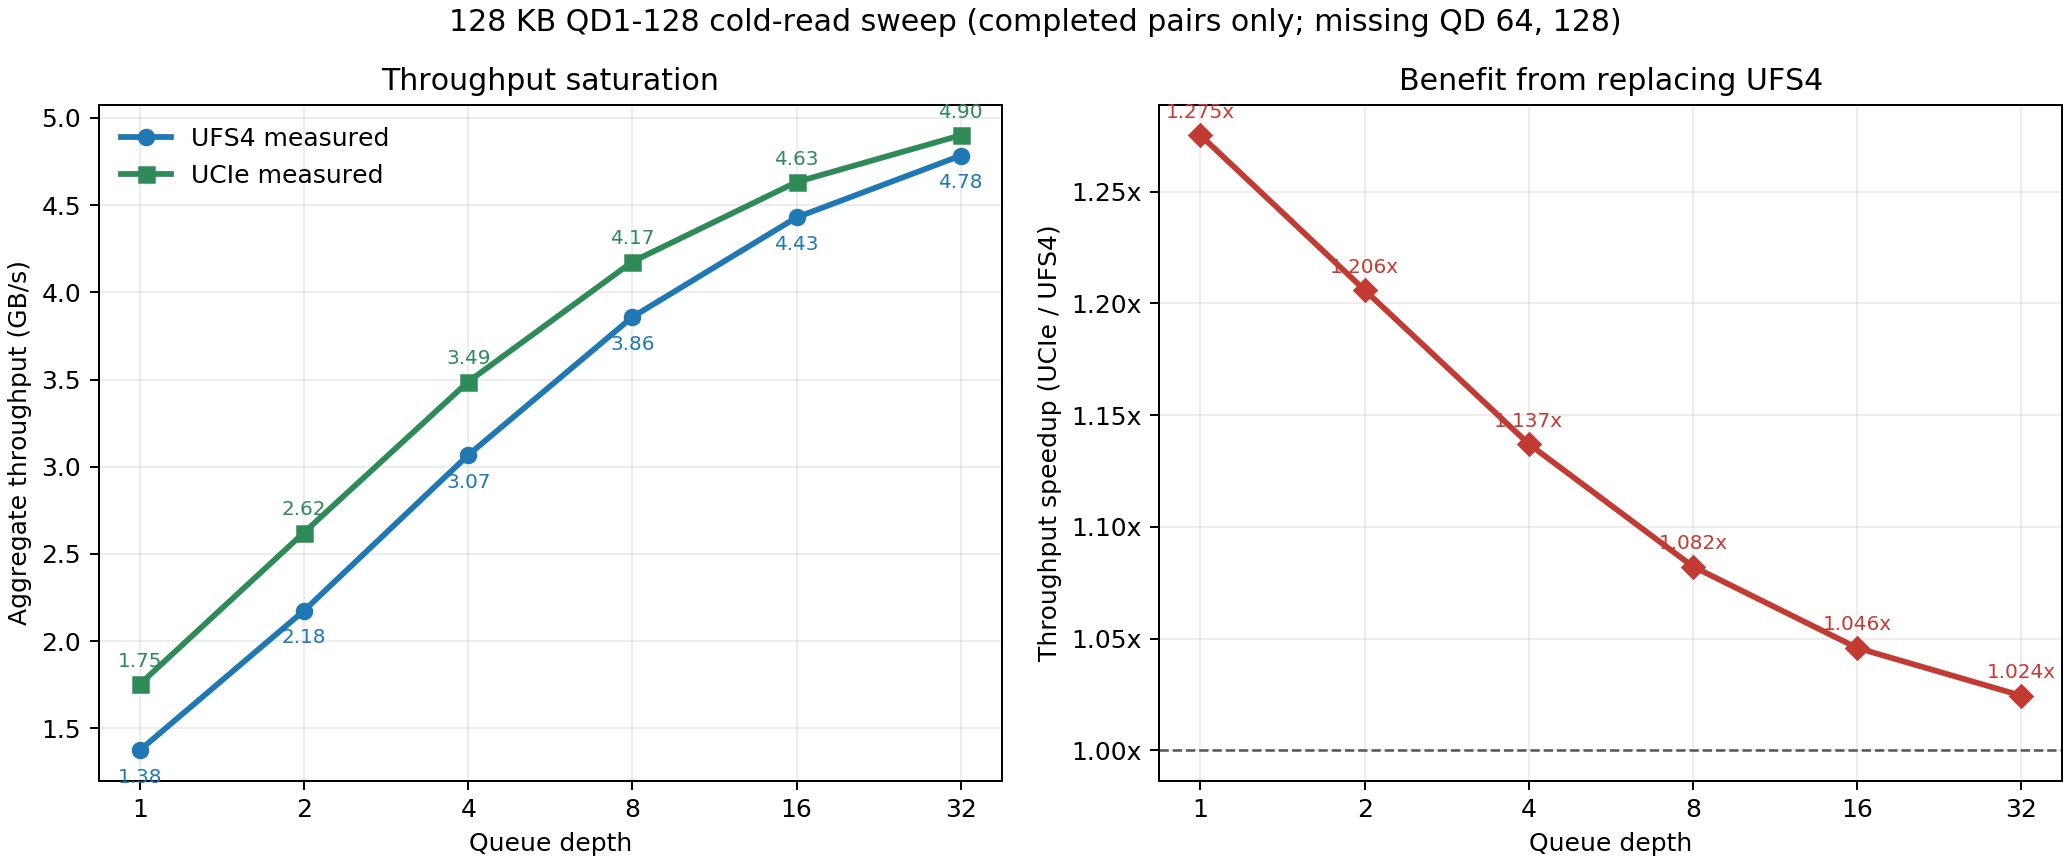

The data file committed next to this chart (first rows):
memory_mode, variant, size_bytes, queue_depth, total_bytes, status, started_at_taipei, done_at_taipei, final_cycle, t_request_cycle, t_link_occupied_cycle, t_link_sum_cycle, t_nonlink_wall_cycle, p_link_occupied_fraction, link_sum_over_request, throughput_bytes_per_cycle, bench_records, delay_records, popnet_tx_count, popnet_finished, error, run_dir
cold, ufs4, 131072, 1, 131072, OK, 2026-09-09 20:32:48, 2026-09-09 20:32:57, 95311226, 95311226, 22637241, 22637241, 72673985, 0.2375, 0.2375, 0.001375, 2, 2, 2, 2, , /home/csld/SIM/ufs4_vs_ucie_qd_sweep_128…
cold, ucie, 131072, 1, 131072, OK, 2026-09-09 20:32:57, 2026-09-09 20:33:06, 74743986, 74743986, 2070000, 2070000, 72673986, 0.02769, 0.02769, 0.001754, 2, 2, 2, 2, , /home/csld/SIM/ufs4_vs_ucie_qd_sweep_128…
cold, ufs4, 131072, 2, 262144, OK, 2026-09-09 20:33:06, 2026-09-09 20:33:16, 120523641, 120523641, 45262069, 45296552, 75261572, 0.3755, 0.3758, 0.002175, 4, 4, 4, 4, , /home/csld/SIM/ufs4_vs_ucie_qd_sweep_128…
cold, ucie, 131072, 2, 262144, OK, 2026-09-09 20:33:16, 2026-09-09 20:33:25, 99945987, 99945987, 4131000, 4143000, 95814987, 0.04133, 0.04145, 0.002623, 4, 4, 4, 4, , /home/csld/SIM/ufs4_vs_ucie_qd_sweep_128…
cold, ufs4, 131072, 4, 524288, OK, 2026-09-09 20:33:25, 2026-09-09 20:33:35, 170948470, 170948470, 90511724, 90652414, 80436746, 0.5295, 0.5303, 0.003067, 8, 8, 8, 8, , /home/csld/SIM/ufs4_vs_ucie_qd_sweep_128…
cold, ucie, 131072, 4, 524288, OK, 2026-09-09 20:33:35, 2026-09-09 20:33:45, 150349989, 150349989, 8253000, 8292000, 142096989, 0.05489, 0.05515, 0.003487, 8, 8, 8, 8, , /home/csld/SIM/ufs4_vs_ucie_qd_sweep_128…
cold, ufs4, 131072, 8, 1048576, OK, 2026-09-09 20:33:45, 2026-09-09 20:33:55, 271798130, 271798130, 181011034, 181515862, 90787096, 0.666, 0.6678, 0.003858, 16, 16, 16, 16, , /home/csld/SIM/ufs4_vs_ucie_qd_sweep_128…
cold, ucie, 131072, 8, 1048576, OK, 2026-09-09 20:33:55, 2026-09-09 20:34:05, 251157993, 251157993, 16497000, 16620000, 234660993, 0.06568, 0.06617, 0.004175, 16, 16, 16, 16, , /home/csld/SIM/ufs4_vs_ucie_qd_sweep_128…
cold, ufs4, 131072, 16, 2097152, OK, 2026-09-09 20:34:05, 2026-09-09 20:34:15, 473497448, 473497448, 362009655, 363844138, 111487793, 0.7645, 0.7684, 0.004429, 32, 32, 32, 32, , /home/csld/SIM/ufs4_vs_ucie_qd_sweep_128…
cold, ucie, 131072, 16, 2097152, OK, 2026-09-09 20:34:15, 2026-09-09 20:34:21, 452775001, 452775001, 32986000, 33370000, 419789001, 0.07285, 0.0737, 0.004632, 32, 32, 32, 32, , /home/csld/SIM/ufs4_vs_ucie_qd_sweep_128…
cold, ufs4, 131072, 32, 4194304, OK, 2026-09-09 20:34:21, 2026-09-09 20:34:33, 876898843, 876898843, 724009655, 730824828, 152889188, 0.8256, 0.8334, 0.004783, 64, 64, 64, 64, , /home/csld/SIM/ufs4_vs_ucie_qd_sweep_128…
cold, ucie, 131072, 32, 4194304, OK, 2026-09-09 20:34:33, 2026-09-09 20:34:39, 856010017, 856010017, 65965000, 67258000, 790045017, 0.07706, 0.07857, 0.0049, 64, 64, 64, 64, , /home/csld/SIM/ufs4_vs_ucie_qd_sweep_128…
cold, ufs4, 131072, 64, 8388608, RUNNING, 2026-09-09 20:34:39, , , , , , , , , , , , , , , /home/csld/SIM/ufs4_vs_ucie_qd_sweep_128…
cold, ucie, 131072, 64, 8388608, PENDING, , , , , , , , , , , , , , , , /home/csld/SIM/ufs4_vs_ucie_qd_sweep_128…
cold, ufs4, 131072, 128, 16777216, PENDING, , , , , , , , , , , , , , , , /home/csld/SIM/ufs4_vs_ucie_qd_sweep_128…
cold, ucie, 131072, 128, 16777216, PENDING, , , , , , , , , , , , , , , , /home/csld/SIM/ufs4_vs_ucie_qd_sweep_128…
